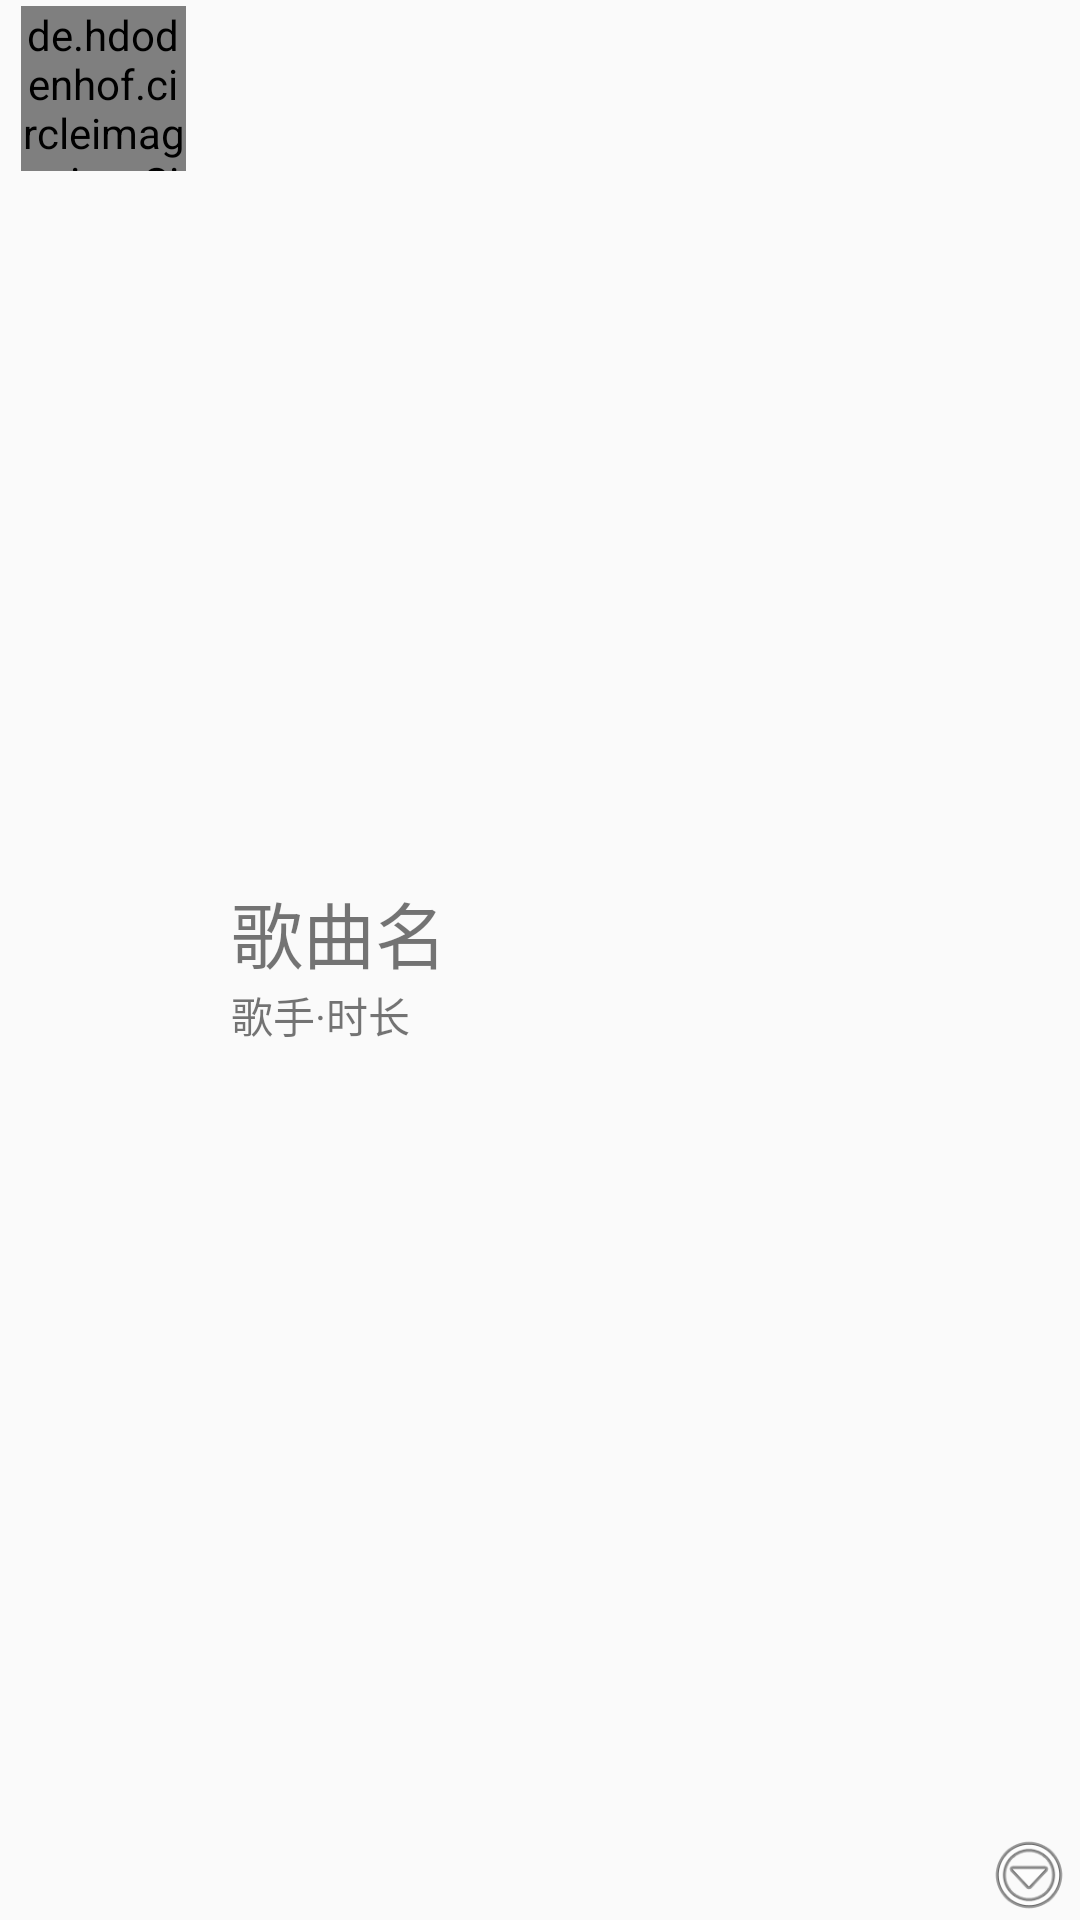

Layout XML and referenced resources for this Android screen:
<!-- AndroidManifest.xml: application theme AppTheme -->
<!-- res/layout/music_item.xml -->
<?xml version="1.0" encoding="utf-8"?>
<LinearLayout xmlns:android="http://schemas.android.com/apk/res/android"
    xmlns:app="http://schemas.android.com/apk/res-auto"
    android:layout_width="match_parent"
    android:layout_height="wrap_content"
    android:orientation="vertical"
    android:paddingBottom="0dp"
    android:paddingLeft="2dp"
    android:paddingRight="2dp"
    android:paddingTop="2dp"
    android:background="?android:attr/selectableItemBackground"
    android:clickable="true"
    android:focusable="true"
    >


    <LinearLayout
        android:layout_width="match_parent"
        android:layout_height="match_parent"
        android:orientation="horizontal">

        <de.hdodenhof.circleimageview.CircleImageView
            android:id="@+id/circleMusicpic"
            android:layout_width="55dp"
            android:layout_height="55dp"
            android:layout_marginBottom="1dp"
            android:layout_marginLeft="5dp"
            android:background="@drawable/ic_audiotrack_light"
            app:srcCompat="@drawable/ic_audiotrack_light" />

        <LinearLayout
            android:layout_width="wrap_content"
            android:layout_height="match_parent"
            android:layout_weight="1"
            android:gravity="left|center_vertical"
            android:orientation="vertical">

            <TextView
                android:id="@+id/musicTitle"
                android:layout_width="wrap_content"
                android:layout_height="wrap_content"
                android:layout_marginLeft="15dp"
                android:ellipsize="marquee"
                android:singleLine="true"
                android:text="歌曲名"
                android:textSize="24sp" />

            <TextView
                android:id="@+id/singerAndduration"
                android:layout_width="wrap_content"
                android:layout_height="wrap_content"
                android:layout_marginLeft="15dp"
                android:ellipsize="marquee"
                android:maxEms="25"
                android:singleLine="true"
                android:text="歌手·时长"
                android:textSize="14sp" />
        </LinearLayout>

        <ImageButton
            android:id="@+id/moreInfo"
            android:layout_width="30dp"
            android:layout_height="30dp"
            android:layout_gravity="bottom"
            android:background="@android:drawable/ic_menu_more" />

    </LinearLayout>




</LinearLayout>
<!-- resources referenced by this layout -->
<resources>
  <style name="AppTheme" parent="Theme.AppCompat.Light.NoActionBar">
          
          <item name="colorPrimary">@color/colorPrimary</item>
          <item name="colorPrimaryDark">@color/colorPrimaryDark</item>
          <item name="colorAccent">@color/colorAccent</item>
      </style>
  <color name="colorPrimary">#3f51b5</color>
  <color name="colorPrimaryDark">#303f9f</color>
  <color name="colorAccent">#FF4081</color>
</resources>
